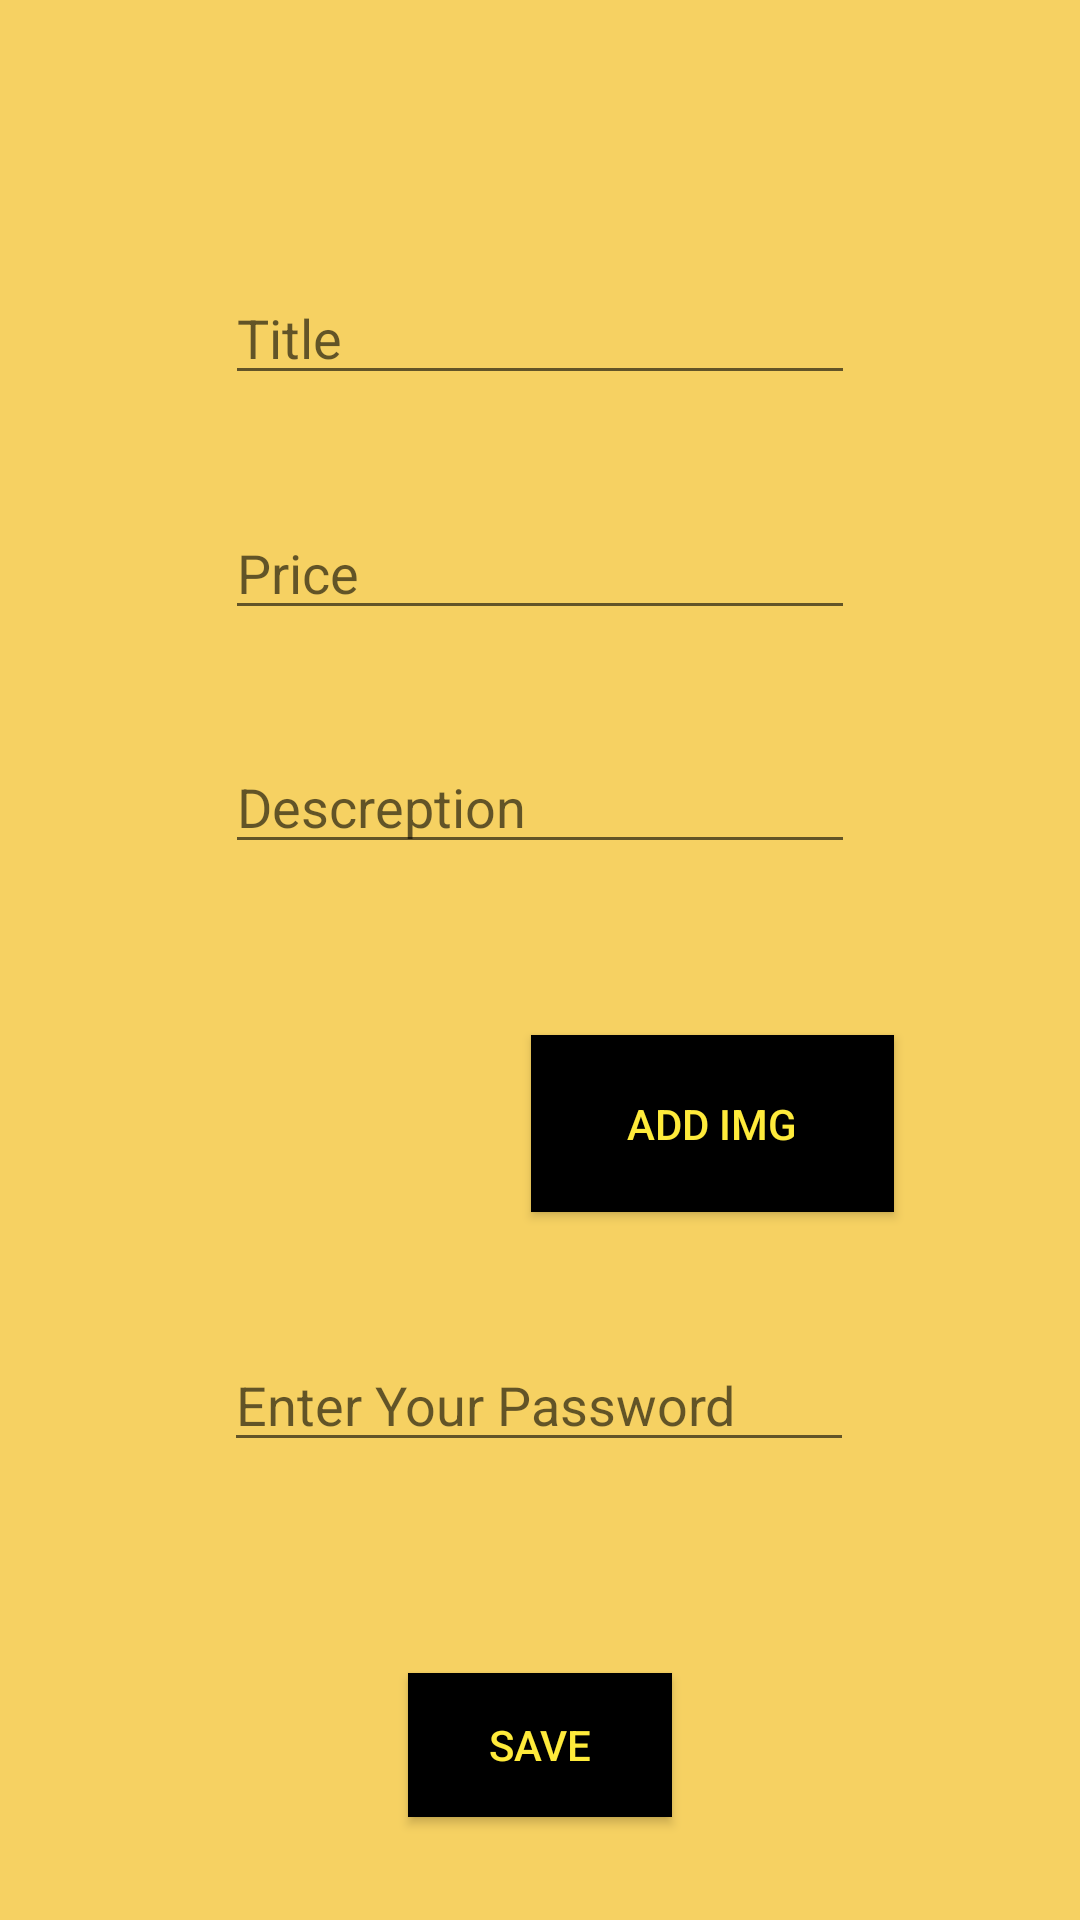

Produce the Android XML layout that renders to this screen, including the resource entries it uses.
<!-- AndroidManifest.xml: application theme AppTheme -->
<!-- res/layout/add_dialog.xml -->
<?xml version="1.0" encoding="utf-8"?>
<androidx.constraintlayout.widget.ConstraintLayout
    xmlns:android="http://schemas.android.com/apk/res/android"
    xmlns:app="http://schemas.android.com/apk/res-auto"
    xmlns:tools="http://schemas.android.com/tools"
    android:layout_width="400dp"
    android:layout_height="500dp"
    android:background="#F6D162">

    <EditText
        android:id="@+id/edt_pass"
        android:layout_width="wrap_content"
        android:layout_height="wrap_content"
        android:ems="10"
        android:foregroundGravity="center"
        android:hint="Enter Your Password"
        android:inputType="textPassword"
        app:layout_constraintBottom_toBottomOf="parent"
        app:layout_constraintEnd_toEndOf="parent"
        app:layout_constraintHorizontal_bias="0.497"
        app:layout_constraintStart_toStartOf="parent"
        app:layout_constraintTop_toTopOf="parent"
        app:layout_constraintVertical_bias="0.745"
       />

    <Button
        android:id="@+id/btnsave"
        android:background="#000"
        android:layout_width="wrap_content"
        android:layout_height="wrap_content"
        android:foregroundGravity="center"
        android:gravity="center"
        android:text="Save"
        app:layout_constraintBottom_toBottomOf="parent"
        app:layout_constraintEnd_toEndOf="parent"
        app:layout_constraintStart_toStartOf="parent"
        app:layout_constraintTop_toTopOf="parent"
        app:layout_constraintVertical_bias="0.942"
        android:textColor="#FFEB3B"/>

    <EditText
        android:id="@+id/edt_title"
        android:layout_width="wrap_content"
        android:layout_height="wrap_content"
        android:ems="10"
        android:inputType="textPersonName"
        android:hint="Title"
        app:layout_constraintBottom_toBottomOf="parent"
        app:layout_constraintEnd_toEndOf="parent"
        app:layout_constraintHorizontal_bias="0.5"
        app:layout_constraintStart_toStartOf="parent"
        app:layout_constraintTop_toTopOf="parent"
        app:layout_constraintVertical_bias="0.151"
        android:foregroundGravity="center" />


    <EditText
        android:id="@+id/edt_price"
        android:layout_width="wrap_content"
        android:layout_height="wrap_content"
        android:ems="10"
        android:inputType="textPersonName"
        android:hint="Price"
        app:layout_constraintBottom_toBottomOf="parent"
        app:layout_constraintEnd_toEndOf="parent"
        app:layout_constraintHorizontal_bias="0.5"
        app:layout_constraintStart_toStartOf="parent"
        app:layout_constraintTop_toTopOf="parent"
        app:layout_constraintVertical_bias="0.282"
        android:foregroundGravity="center" />

    <EditText
        android:id="@+id/edt_descreption"
        android:layout_width="wrap_content"
        android:layout_height="wrap_content"
        android:ems="10"
        android:inputType="textPersonName"
        android:hint="Descreption"
        app:layout_constraintBottom_toBottomOf="parent"
        app:layout_constraintEnd_toEndOf="parent"
        app:layout_constraintHorizontal_bias="0.5"
        app:layout_constraintStart_toStartOf="parent"
        app:layout_constraintTop_toTopOf="parent"
        app:layout_constraintVertical_bias="0.412"
        android:foregroundGravity="center" />

    <Button
        android:id="@+id/btn_addimg"
        android:layout_width="121dp"
        android:layout_height="59dp"
        android:ems="10"
        android:foregroundGravity="center"
        android:text="Add img"
        app:layout_constraintBottom_toBottomOf="parent"
        app:layout_constraintEnd_toEndOf="parent"
        app:layout_constraintHorizontal_bias="0.745"
        app:layout_constraintStart_toStartOf="parent"
        app:layout_constraintTop_toTopOf="parent"
        android:layout_marginLeft="10dp"
        android:layout_marginRight="5dp"
        app:layout_constraintVertical_bias="0.594"
        android:textColor="#FFEB3B"
        android:background="#000"
        />

    <ImageView
        android:id="@+id/imageViewchoosen"
        android:layout_width="94dp"
        android:layout_height="82dp"
        app:layout_constraintBottom_toBottomOf="parent"
        app:layout_constraintEnd_toEndOf="parent"
        app:layout_constraintHorizontal_bias="0.258"
        app:layout_constraintStart_toStartOf="parent"
        app:layout_constraintTop_toTopOf="parent"
        app:layout_constraintVertical_bias="0.593"
        app:srcCompat="@drawable/ic_ico_cooker" />

</androidx.constraintlayout.widget.ConstraintLayout>
<!-- resources referenced by this layout -->
<resources>
  <style name="AppTheme" parent="Theme.AppCompat.Light.DarkActionBar">
          
          <item name="colorPrimary">@color/colorPrimary</item>
          <item name="colorPrimaryDark">@color/design_default_color_on_secondary</item>
          <item name="colorAccent">@color/colorAccent</item>
      </style>
  <!-- not gathered from this repository: default colours our renderer supplied (Android Studio template values) -->
  <color name="colorPrimary">#FF6200EE</color>
  <color name="colorAccent">#FF03DAC5</color>
</resources>
